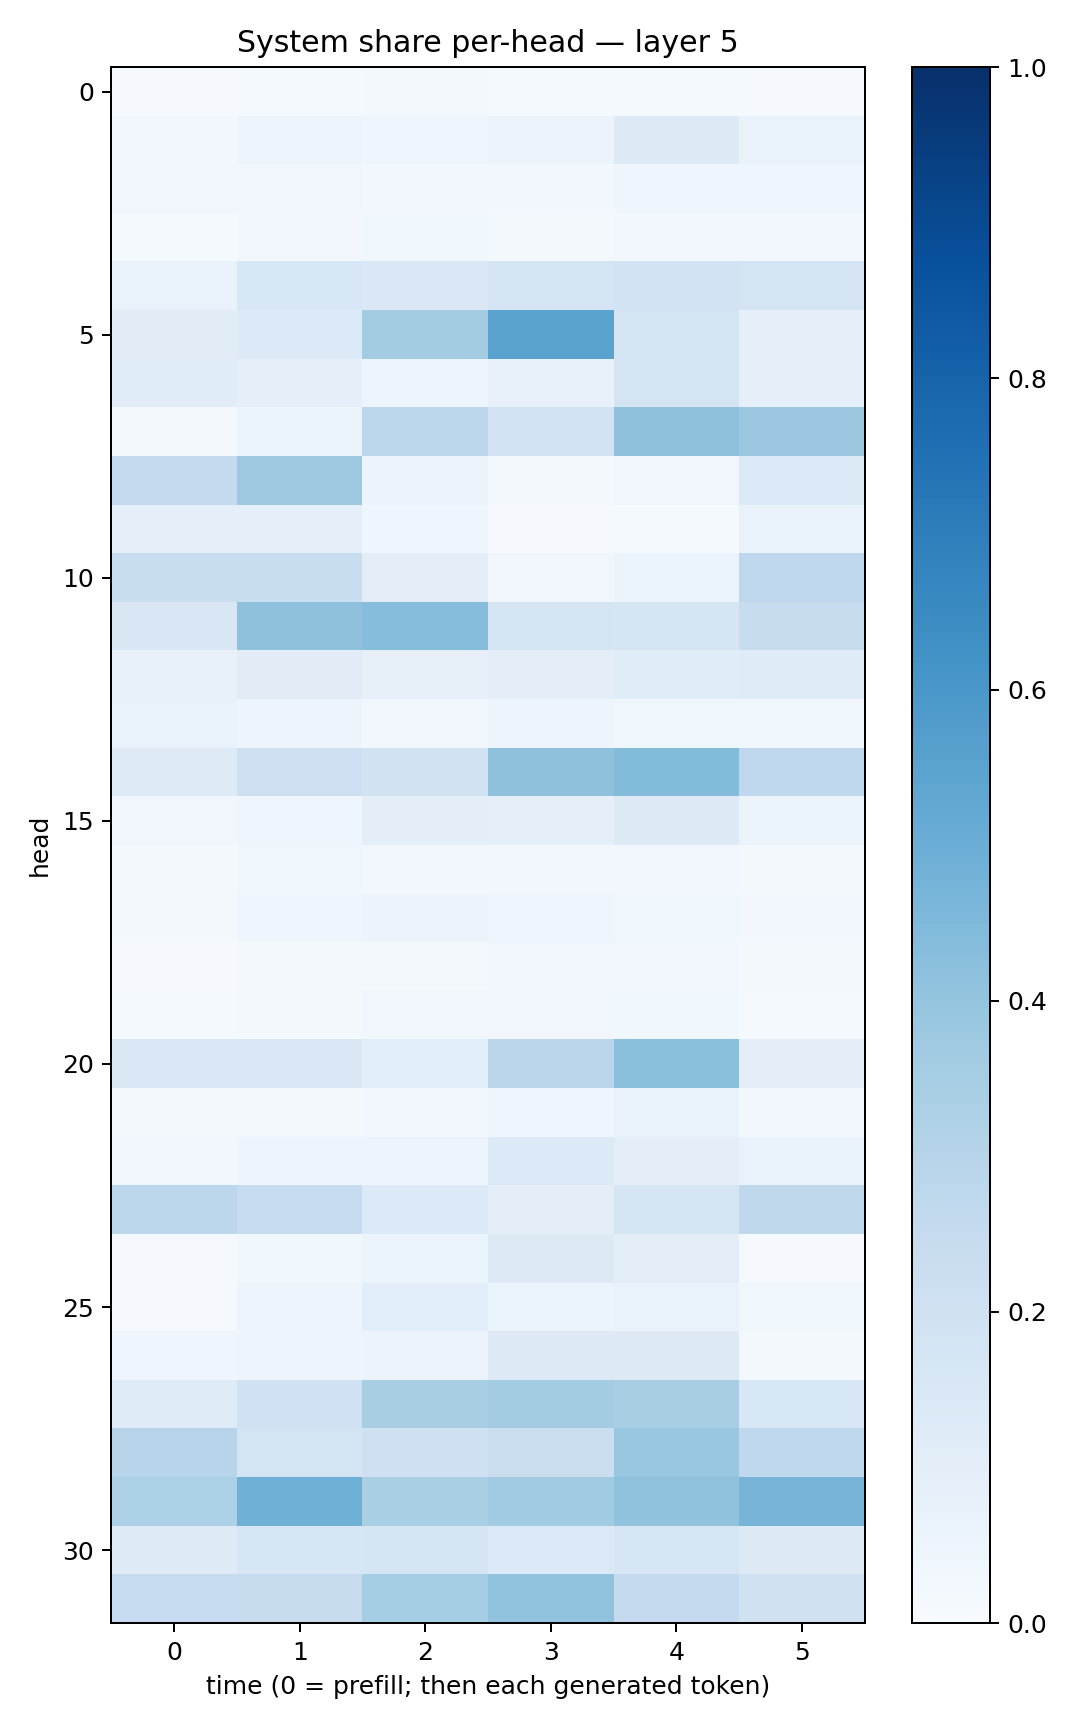

Data behind this chart, as committed beside it:
0.009358873, 0.014775222, 0.016850842, 0.013544077, 0.015526706, 0.011688467
0.03062, 0.05064, 0.04252, 0.05822, 0.1322, 0.06864
0.03412, 0.03291, 0.02801, 0.02796, 0.04462, 0.04413
0.01331, 0.02375, 0.0355, 0.0189, 0.02902, 0.02581
0.06665, 0.1533, 0.142, 0.1768, 0.1855, 0.1794
0.1128, 0.1362, 0.3571, 0.5526, 0.1728, 0.09212
0.1154, 0.09095, 0.05031, 0.07118, 0.1726, 0.08835
0.01935, 0.05448, 0.28, 0.1829, 0.4125, 0.3795
0.2563, 0.3763, 0.05505, 0.0228, 0.0323, 0.1402
0.08904, 0.09025, 0.04192, 0.009141, 0.01424, 0.06865
0.2317, 0.231, 0.1037, 0.03426, 0.0519, 0.275
0.1494, 0.4133, 0.4299, 0.1738, 0.1681, 0.2416
0.07088, 0.112, 0.08187, 0.09511, 0.1153, 0.1193
0.07006, 0.04913, 0.03077, 0.05039, 0.03675, 0.03521
0.1217, 0.2119, 0.1898, 0.4106, 0.4398, 0.2668
0.03426, 0.04085, 0.09377, 0.09019, 0.1311, 0.05169
0.01952, 0.0359, 0.02715, 0.02879, 0.02527, 0.01644
0.01729, 0.04213, 0.05541, 0.04403, 0.03557, 0.02672
0.01008, 0.01739, 0.02289, 0.03449, 0.03434, 0.01574
0.01243, 0.02129, 0.03467, 0.03274, 0.03702, 0.01446
0.1449, 0.1425, 0.1072, 0.2813, 0.4182, 0.1037
0.01801, 0.01981, 0.0306, 0.03997, 0.07009, 0.02564
0.02792, 0.04753, 0.04963, 0.1346, 0.09725, 0.06972
0.2776, 0.2485, 0.1353, 0.09841, 0.1649, 0.273
0.01172, 0.03567, 0.05321, 0.1307, 0.1053, 0.01104
0.009202, 0.05069, 0.1071, 0.06149, 0.06964, 0.03733
0.04058, 0.04773, 0.05657, 0.131, 0.127, 0.02092
0.1182, 0.2003, 0.3435, 0.3591, 0.3422, 0.1551
0.2949, 0.1763, 0.2105, 0.2229, 0.3851, 0.2674
0.3291, 0.4888, 0.3374, 0.3662, 0.4079, 0.47
0.1215, 0.1568, 0.1696, 0.1368, 0.1618, 0.1274
0.2479, 0.2449, 0.3527, 0.4053, 0.2512, 0.1984
